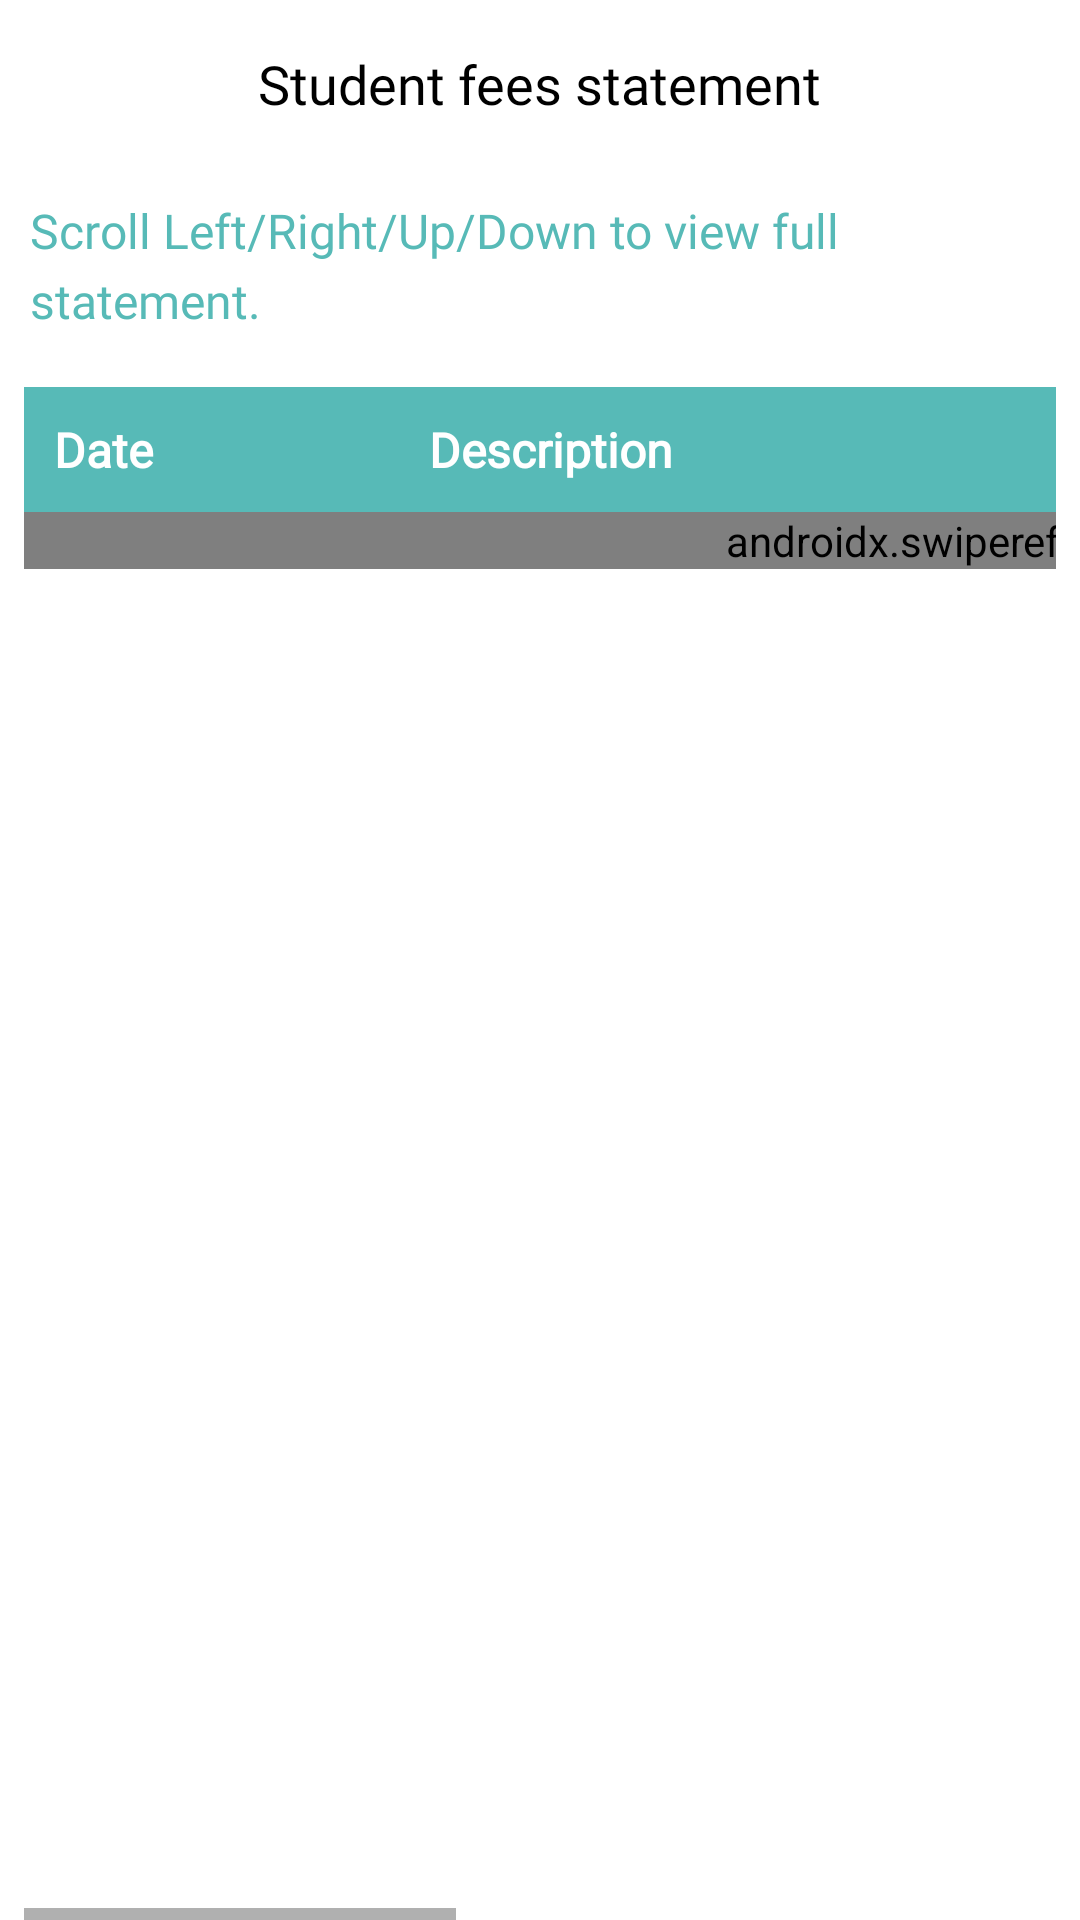

The Android layout XML behind this screen, and the referenced resources:
<!-- AndroidManifest.xml: application theme AppTheme -->
<!-- res/layout/activity_fee_statement.xml -->
<?xml version="1.0" encoding="utf-8"?>
<LinearLayout
    xmlns:android="http://schemas.android.com/apk/res/android"
    xmlns:app="http://schemas.android.com/apk/res-auto"
    xmlns:tools="http://schemas.android.com/tools"
    android:layout_width="match_parent"
    android:layout_height="match_parent"
    android:orientation="vertical"
    android:background="@color/white"
    android:id="@+id/root_view"
    tools:context=".FeeStatement">

    <androidx.appcompat.widget.Toolbar
        android:id="@+id/Toolbar"
        android:layout_width="match_parent"
        android:layout_height="?attr/actionBarSize"
        android:background="@color/white"
        android:theme="@style/ThemeOverlay.AppCompat.ActionBar"
        app:layout_constraintEnd_toEndOf="parent"
        app:layout_constraintStart_toStartOf="parent"
        app:layout_constraintTop_toTopOf="parent"
        app:popupTheme="@style/ThemeOverlay.AppCompat.Light">

        <TextView
            android:layout_width="wrap_content"
            android:layout_height="wrap_content"
            android:layout_gravity="center"
            android:fontFamily="@font/avenir_regular"
            android:text="@string/student_fees_statement"
            android:textColor="@android:color/black"
            android:textSize="18sp" />

    </androidx.appcompat.widget.Toolbar>

    <TextView
        android:layout_width="match_parent"
        android:layout_height="wrap_content"
        android:fontFamily="@font/avenir_regular"
        android:textColor="@color/colorPrimary"
        android:textSize="16sp"
        android:lineSpacingMultiplier="1.2"
        android:padding="10dp"
        android:text="@string/scroll_left_right_up_down_to_view_full_statement" />

    <HorizontalScrollView
        android:layout_width="match_parent"
        android:layout_height="match_parent"
        android:layout_marginEnd="8dp"
        android:layout_marginLeft="8dp"
        android:layout_marginRight="8dp"
        android:layout_marginStart="8dp"
        android:layout_marginTop="8dp">

        <LinearLayout
            android:layout_width="wrap_content"
            android:layout_height="wrap_content"
            android:orientation="vertical">

            <LinearLayout
                android:layout_width="wrap_content"
                android:layout_height="wrap_content"
                android:orientation="horizontal">

                <TextView
                    android:layout_width="125dp"
                    android:layout_height="match_parent"
                    android:fontFamily="@font/avenirltstd_light"
                    android:textStyle="bold"
                    android:textColor="@color/white"
                    android:background="@color/colorPrimaryDark"
                    android:text="@string/date"
                    android:padding="10dp"
                    android:gravity="center_vertical"
                    android:textSize="16sp" />

                <TextView
                    android:layout_width="260dp"
                    android:layout_height="match_parent"
                    android:fontFamily="@font/avenirltstd_light"
                    android:textStyle="bold"
                    android:padding="10dp"
                    android:gravity="center_vertical"
                    android:textColor="@color/white"
                    android:background="@color/colorPrimaryDark"
                    android:text="@string/description"
                    android:textSize="16sp" />

                <TextView
                    android:layout_width="124dp"
                    android:layout_height="match_parent"
                    android:padding="10dp"
                    android:gravity="center_vertical"
                    android:textColor="@color/White"
                    android:background="@color/backgroundcolor"
                    android:fontFamily="@font/avenirltstd_light"
                    android:textStyle="bold"
                    android:text="@string/debit_amount"
                    android:textSize="16sp" />

                <TextView
                    android:layout_width="156dp"
                    android:layout_height="match_parent"
                    android:padding="10dp"
                    android:gravity="center_vertical"
                    android:layout_gravity="center"
                    android:textColor="@color/White"
                    android:background="@color/backgroundcolor"
                    android:text="@string/payment_only"
                    android:fontFamily="@font/avenirltstd_light"
                    android:textStyle="bold"
                    android:textSize="16sp" />

                <TextView
                    android:layout_width="156dp"
                    android:layout_height="match_parent"
                    android:text="@string/balance"
                    android:padding="10dp"
                    android:gravity="center_vertical"
                    android:textColor="@color/White"
                    android:background="@color/backgroundcolor"
                    android:fontFamily="@font/avenirltstd_light"
                    android:textStyle="bold"
                    android:layout_gravity="center"
                    android:textSize="16sp" />

            </LinearLayout>

            <androidx.swiperefreshlayout.widget.SwipeRefreshLayout
                android:id="@+id/Refresh"
                android:layout_width="match_parent"
                android:layout_height="match_parent">

                <androidx.recyclerview.widget.RecyclerView
                    android:id="@+id/Recycler"
                    android:layout_width="match_parent"
                    android:layout_height="wrap_content"
                    tools:listitem="@layout/statement_list"
                    android:nestedScrollingEnabled="false" />

            </androidx.swiperefreshlayout.widget.SwipeRefreshLayout>

        </LinearLayout>

    </HorizontalScrollView>

</LinearLayout>
<!-- res/layout/statement_list.xml (included above) -->
<?xml version="1.0" encoding="utf-8"?>
<LinearLayout xmlns:android="http://schemas.android.com/apk/res/android"
    android:layout_width="wrap_content"
    android:layout_height="wrap_content"
    android:orientation="horizontal">

    <TextView
        android:id="@+id/sttDate"
        android:layout_width="125dp"
        android:layout_height="match_parent"
        android:layout_gravity="center_horizontal"
        android:fontFamily="@font/avenirltstd_light"
        android:textColor="@android:color/black"
        android:background="@drawable/table_content_cell_bg"
        android:text="@string/date"
        android:textSize="15sp" />

    <TextView
        android:id="@+id/sttDesc"
        android:layout_width="260dp"
        android:layout_height="wrap_content"
        android:layout_gravity="top"
        android:fontFamily="@font/avenirltstd_light"
        android:textColor="@android:color/black"
        android:background="@drawable/table_content_cell_bg"
        android:text="@string/description"
        android:textSize="15sp" />

    <TextView
        android:id="@+id/sttDebit"
        android:layout_width="124dp"
        android:layout_height="match_parent"
        android:layout_gravity="top"
        android:background="@drawable/table_content_cell_bg"
        android:fontFamily="@font/avenirltstd_light"
        android:textColor="@android:color/black"
        android:text="@string/debit_amount"
        android:textSize="15sp" />

    <TextView
        android:id="@+id/sttCredit"
        android:layout_width="156dp"
        android:layout_height="match_parent"
        android:layout_gravity="top"
        android:background="@drawable/table_content_cell_bg"
        android:text="@string/payments"
        android:fontFamily="@font/avenirltstd_light"
        android:textColor="@android:color/black"
        android:textSize="15sp" />

    <TextView
        android:id="@+id/sttBalance"
        android:layout_width="156dp"
        android:layout_height="match_parent"
        android:layout_gravity="top"
        android:background="@drawable/table_content_cell_bg"
        android:text="@string/balance"
        android:fontFamily="@font/avenirltstd_light"
        android:textColor="@android:color/black"
        android:textSize="15sp" />

</LinearLayout>
<!-- resources referenced by this layout -->
<resources>
  <color name="White">#FFFFFF</color>
  <color name="backgroundcolor">#57BAB7</color>
  <color name="colorPrimary">#57BAB7</color>
  <color name="colorPrimaryDark">#57BAB7</color>
  <color name="white">#FFFFFF</color>
  <!-- drawable table_content_cell_bg (drawable) -->
  <?xml version="1.0" encoding="utf-8"?>
  <shape xmlns:android="http://schemas.android.com/apk/res/android"
      android:shape="rectangle">
      <padding
          android:left="8dp"
          android:top="8dp"
          android:right="8dp"
          android:bottom="8dp" />
      <corners android:radius="0dp" />
      <solid android:color="@color/White" />
      <stroke
          android:width="0.6dp"
          android:color="@color/backgroundcolor" />
  </shape>
  <string name="balance">Balance</string>
  <string name="date">Date</string>
  <string name="debit_amount">Debit</string>
  <string name="description">Description</string>
  <string name="payment_only">Payment</string>
  <string name="payments">Payment: KSH </string>
  <string name="scroll_left_right_up_down_to_view_full_statement">Scroll Left/Right/Up/Down to view full statement.</string>
  <string name="student_fees_statement">Student fees statement</string>
  <style name="AppTheme" parent="Theme.AppCompat.Light.NoActionBar">
          
          <item name="colorPrimary">@color/colorPrimary</item>
          <item name="colorPrimaryDark">@color/colorPrimaryDark</item>
          <item name="colorAccent">@color/colorAccent</item>
          <item name="android:windowAnimationStyle">@style/AppAnimationSlider</item>
      </style>
  <color name="colorAccent">#8FE2DC</color>
  <style name="AppAnimationSlider" parent="@android:style/Animation.Activity">
          <item name="android:activityOpenEnterAnimation">@anim/slide_in_right</item>
          <item name="android:activityOpenExitAnimation">@anim/slide_out_left</item>
          <item name="android:activityCloseEnterAnimation">@anim/slide_in_left</item>
          <item name="android:activityCloseExitAnimation">@anim/slide_out_right</item>
      </style>
</resources>
